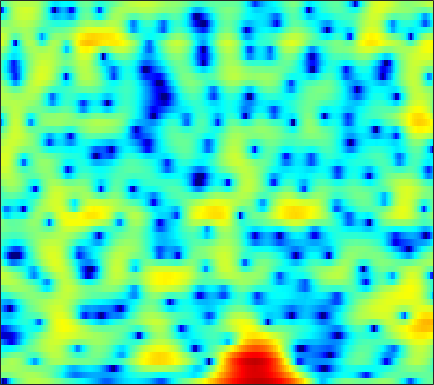

Source data for this figure (header and first rows):
-15.316, -24.058, -20.821, -12.299, -8.9562, -5.9266, -3.7701, -2.5126, -1.1692, -0.11906, 0.70541, 1.2021, 1.7271, 2.1062, 2.3065, 2.4764, 2.5429, 2.5329, 2.4449, 2.2662, 2.015, 1.78, 1.4134, 1.0021
-0.5372, -0.5695, -0.5261, -0.3803, -0.2106, 0.07254, 0.3949, 0.6428, 0.9631, 1.25, 1.488, 1.629, 1.76, 1.824, 1.827, 1.768, 1.636, 1.486, 1.218, 0.8678, 0.4347, 0.05143, -0.5409, -1.235
1.681, 1.674, 1.667, 1.659, 1.646, 1.609, 1.543, 1.467, 1.332, 1.157, 0.9458, 0.7686, 0.5217, 0.2787, 0.1153, -0.06508, -0.1984, -0.272, -0.3491, -0.4248, -0.5315, -0.6532, -0.8902, -1.238
0.2494, 0.706, 1.23, 1.627, 1.828, 1.946, 1.881, 1.704, 1.277, 0.6037, -0.3772, -1.355, -3.088, -5.45, -7.718, -10.82, -10.68, -8.345, -5.279, -2.963, -1.286, -0.3477, 0.5616, 1.161
-4.206, -3.205, -2.202, -1.462, -1.042, -0.6375, -0.3971, -0.3173, -0.3382, -0.5111, -0.8412, -1.183, -1.745, -2.342, -2.717, -2.939, -2.703, -2.217, -1.302, -0.2941, 0.65, 1.257, 1.897, 2.332
-6.14, -6.266, -6.371, -6.356, -6.239, -5.93, -5.451, -5.004, -4.345, -3.653, -2.969, -2.479, -1.863, -1.278, -0.8481, -0.2745, 0.2994, 0.7237, 1.279, 1.804, 2.278, 2.583, 2.9, 3.086
-11.72, -13.02, -14.99, -17.27, -18.97, -19.56, -17.14, -14.67, -11.69, -9.229, -7.189, -5.872, -4.352, -3.055, -2.202, -1.182, -0.2775, 0.3337, 1.077, 1.742, 2.325, 2.703, 3.128, 3.448
-19.6, -20.76, -21.04, -20.87, -20.69, -19.79, -17.79, -15.8, -13.1, -10.69, -8.666, -7.37, -5.901, -4.658, -3.847, -2.883, -1.995, -1.351, -0.4967, 0.3488, 1.174, 1.764, 2.494, 3.14
-16.78, -17.02, -16.01, -14.44, -13.28, -11.8, -10.49, -9.571, -8.413, -7.375, -6.485, -5.973, -5.518, -5.339, -5.361, -5.549, -5.724, -5.633, -4.903, -3.485, -1.735, -0.4123, 1.191, 2.555
-7.59, -7.793, -7.861, -7.701, -7.454, -6.965, -6.399, -5.93, -5.318, -4.808, -4.428, -4.285, -4.366, -4.862, -5.584, -7.247, -10.14, -13.37, -14.38, -8.776, -4.383, -1.967, 0.4991, 2.339
-8.162, -8.642, -9.14, -9.401, -9.32, -8.816, -7.983, -7.206, -6.128, -5.126, -4.291, -3.784, -3.25, -2.894, -2.728, -2.581, -2.411, -2.19, -1.672, -0.8625, 0.151, 0.9547, 1.994, 2.911
-11.24, -12.73, -15.7, -20.82, -25.75, -19.7, -13.94, -11.07, -8.288, -6.21, -4.6, -3.64, -2.594, -1.758, -1.239, -0.6417, -0.1068, 0.2792, 0.7854, 1.286, 1.793, 2.178, 2.666, 3.085
-9.371, -9.76, -10.36, -10.79, -10.74, -9.911, -8.462, -7.197, -5.605, -4.221, -3.047, -2.292, -1.456, -0.7872, -0.3738, 0.08797, 0.4634, 0.7124, 1.023, 1.319, 1.622, 1.849, 2.153, 2.456
-5.342, -4.843, -4.302, -3.834, -3.476, -2.972, -2.422, -2, -1.442, -0.9291, -0.5045, -0.2425, 0.01163, 0.1605, 0.2102, 0.2017, 0.1084, -0.003634, -0.1704, -0.2823, -0.2903, -0.1925, 0.0978, 0.5684
-1.057, -0.4823, 0.1012, 0.5259, 0.7786, 1.024, 1.194, 1.252, 1.26, 1.22, 1.088, 0.9211, 0.6179, 0.2221, -0.1414, -0.7504, -1.518, -2.232, -3.43, -4.923, -6.489, -7.189, -6.571, -4.545
2.137, 2.333, 2.492, 2.548, 2.513, 2.38, 2.149, 1.908, 1.492, 0.9257, 0.2466, -0.3429, -1.206, -2.111, -2.788, -3.627, -4.397, -5.012, -6.093, -7.778, -10.17, -11.87, -10.83, -6.909
3.322, 3.086, 2.721, 2.311, 1.965, 1.468, 0.8992, 0.4506, -0.2676, -1.193, -2.369, -3.49, -5.435, -8.021, -10.27, -12.2, -10.85, -8.938, -6.728, -5.115, -3.883, -3.071, -1.908, -0.6908
1.958, 1.218, 0.1796, -0.8634, -1.579, -2.382, -3.027, -3.405, -3.826, -4.222, -4.804, -5.421, -6.614, -8.228, -9.574, -10.47, -8.827, -6.804, -4.262, -2.144, -0.4607, 0.5572, 1.706, 2.606
-2.093, -3.7, -6.229, -9.03, -11.01, -12.74, -12.82, -12.33, -11.17, -9.789, -8.457, -7.512, -6.372, -5.366, -4.632, -3.58, -2.447, -1.519, -0.2453, 0.9539, 2.019, 2.723, 3.471, 3.999
-5.354, -7.539, -11.29, -16.59, -22.15, -27.63, -25.66, -25.57, -24.72, -18.94, -13.73, -10.76, -7.672, -5.304, -3.838, -2.149, -0.7276, 0.2006, 1.318, 2.269, 3.051, 3.54, 4.019, 4.3
-4.945, -6.164, -8.037, -10.09, -11.58, -13.37, -14.89, -15.53, -15.36, -13.35, -10.59, -8.555, -6.152, -4.113, -2.784, -1.279, -0.008541, 0.8172, 1.739, 2.502, 3.116, 3.461, 3.788, 3.961
-3.357, -3.846, -4.594, -5.317, -5.832, -6.369, -6.717, -6.774, -6.483, -5.899, -5.049, -4.296, -3.228, -2.175, -1.423, -0.5094, 0.2924, 0.8302, 1.441, 1.943, 2.347, 2.582, 2.823, 2.975
-1.837, -2.033, -2.317, -2.607, -2.799, -2.988, -3.044, -3.021, -2.855, -2.582, -2.195, -1.858, -1.371, -0.8732, -0.5258, -0.1037, 0.2528, 0.4515, 0.6723, 0.8253, 0.944, 1.048, 1.216, 1.413
-0.3861, -0.6001, -0.8798, -1.135, -1.266, -1.384, -1.405, -1.357, -1.267, -1.072, -0.8162, -0.5993, -0.3037, -0.02952, 0.1358, 0.2615, 0.2433, 0.1157, -0.2303, -0.7314, -1.3, -1.651, -1.807, -1.413
0.2068, -0.3726, -1.043, -1.457, -1.611, -1.641, -1.609, -1.525, -1.399, -1.19, -0.9086, -0.622, -0.1669, 0.2869, 0.5845, 0.8129, 0.7545, 0.4908, -0.3406, -1.857, -4.486, -7.795, -14.83, -10.23
-2.946, -5.047, -7.445, -7.93, -7.149, -5.894, -5.174, -5.027, -5.223, -5.733, -5.839, -5.268, -3.8, -2.127, -1.01, 0.138, 0.8344, 1.063, 0.9857, 0.4309, -0.4724, -1.221, -1.741, -1.056
-5.615, -8.511, -12.81, -12.84, -10.75, -8.706, -7.85, -8.132, -9.817, -13.76, -23.02, -18.27, -10.21, -5.955, -3.823, -1.811, -0.3659, 0.3967, 1.163, 1.691, 2.08, 2.354, 2.7, 3.134
-3.393, -3.96, -4.527, -4.838, -4.914, -4.933, -5.134, -5.413, -6.028, -6.561, -6.842, -6.649, -5.894, -4.825, -3.986, -2.861, -1.791, -1, -0.01374, 0.9277, 1.764, 2.316, 2.968, 3.466
-3.019, -2.506, -2.027, -1.788, -1.692, -1.697, -1.889, -2.078, -2.458, -2.935, -3.476, -3.911, -4.529, -5.147, -5.561, -5.713, -5.223, -4.316, -2.749, -1.14, 0.3138, 1.222, 2.233, 2.955
-2.076, -1.068, -0.1576, 0.3827, 0.5978, 0.6523, 0.5223, 0.2777, -0.1973, -0.9409, -1.911, -2.874, -4.597, -7.144, -10.09, -17.74, -20.29, -11.93, -6.491, -3.19, -0.9201, 0.3372, 1.564, 2.398
0.4983, 1.006, 1.496, 1.796, 1.872, 1.808, 1.571, 1.26, 0.7133, 0.0318, -0.8339, -1.583, -2.737, -4.023, -4.997, -5.904, -5.853, -5.045, -3.49, -1.905, -0.5797, 0.2239, 0.9841, 1.45
2.322, 2.476, 2.568, 2.506, 2.357, 2.031, 1.542, 1.121, 0.4799, -0.161, -0.769, -1.168, -1.595, -1.878, -1.966, -1.924, -1.662, -1.363, -0.851, -0.3232, 0.1375, 0.3759, 0.5292, 0.432
3.529, 3.556, 3.44, 3.102, 2.711, 1.987, 1.03, 0.2092, -0.9975, -2.155, -2.932, -3.17, -2.981, -2.429, -1.905, -1.213, -0.573, -0.1788, 0.2592, 0.5641, 0.731, 0.7289, 0.5668, 0.1583
4.256, 4.302, 4.141, 3.69, 3.136, 2.057, 0.5234, -1.044, -3.89, -8.102, -13.79, -13.4, -8.31, -4.859, -3.129, -1.513, -0.4432, 0.1226, 0.6084, 0.8566, 0.8971, 0.8238, 0.5737, 0.156
4.006, 4.181, 4.162, 3.869, 3.439, 2.57, 1.337, 0.1219, -1.824, -4.057, -5.723, -5.886, -4.713, -3.147, -2.13, -1.139, -0.5155, -0.2576, -0.1419, -0.2322, -0.4738, -0.7028, -1.059, -1.409
3.104, 3.424, 3.66, 3.673, 3.551, 3.206, 2.669, 2.18, 1.458, 0.7532, 0.1937, -0.08207, -0.2777, -0.3534, -0.4114, -0.5586, -0.8703, -1.262, -1.977, -2.9, -3.909, -4.648, -5.353, -5.648
1.998, 2.462, 2.973, 3.315, 3.467, 3.53, 3.434, 3.281, 2.966, 2.603, 2.169, 1.835, 1.357, 0.8356, 0.3831, -0.3324, -1.267, -2.17, -3.75, -5.965, -9.088, -12.32, -16.75, -14.93
0.2694, 0.9957, 1.864, 2.604, 3.033, 3.435, 3.64, 3.646, 3.492, 3.154, 2.686, 2.255, 1.633, 0.9763, 0.4716, -0.2568, -1.109, -1.847, -3.121, -4.801, -6.982, -8.817, -10.56, -10.24
-2.893, -1.697, -0.1314, 1.29, 2.156, 3.002, 3.469, 3.567, 3.389, 2.831, 1.987, 1.202, 0.09481, -0.8529, -1.299, -1.511, -1.444, -1.376, -1.398, -1.569, -1.882, -2.109, -2.329, -2.387
-11.66, -7.546, -3.313, -0.4132, 1.086, 2.436, 3.126, 3.262, 2.926, 2.004, 0.3424, -1.478, -5.041, -10.12, -11.71, -7.548, -4.061, -2.39, -0.9118, -0.03074, 0.4896, 0.7362, 0.9238, 1.036
-6.578, -4.784, -2.235, -0.1503, 1.049, 2.129, 2.687, 2.793, 2.489, 1.709, 0.3831, -0.9776, -3.198, -5.276, -5.806, -4.729, -3.025, -1.899, -0.7976, -0.1052, 0.301, 0.4555, 0.5547, 0.6209
-0.1481, 0.1794, 0.7787, 1.401, 1.835, 2.26, 2.503, 2.534, 2.395, 2.017, 1.488, 1.01, 0.359, -0.1958, -0.4854, -0.6863, -0.7404, -0.7858, -0.9192, -1.193, -1.641, -2.049, -2.571, -2.952
2.067, 2.066, 2.125, 2.21, 2.259, 2.328, 2.356, 2.343, 2.286, 2.171, 1.997, 1.84, 1.59, 1.304, 1.056, 0.6603, 0.1524, -0.3521, -1.242, -2.47, -4.157, -5.771, -8.439, -11.03
2.607, 2.435, 2.179, 1.936, 1.762, 1.579, 1.459, 1.437, 1.468, 1.596, 1.737, 1.84, 1.935, 1.94, 1.86, 1.607, 1.131, 0.6078, -0.3731, -1.778, -3.719, -5.645, -9.041, -12.93
2.018, 1.613, 0.9362, 0.155, -0.4161, -1.119, -1.548, -1.601, -1.283, -0.6325, 0.1982, 0.8164, 1.555, 2.123, 2.415, 2.602, 2.539, 2.326, 1.805, 1.014, -0.006096, -0.8809, -2.049, -3.051
0.4686, -0.315, -1.675, -3.458, -5.115, -7.737, -10.34, -11.03, -8.905, -5.876, -3.177, -1.524, 0.2619, 1.626, 2.404, 3.148, 3.594, 3.736, 3.689, 3.414, 2.931, 2.456, 1.699, 0.849
-1.58, -2.691, -4.596, -6.977, -9.137, -12.56, -16.21, -17.23, -13.68, -9.345, -5.771, -3.587, -1.237, 0.6016, 1.701, 2.825, 3.607, 3.992, 4.267, 4.292, 4.08, 3.776, 3.173, 2.34
-3.114, -4.445, -6.724, -9.665, -12.27, -15.76, -17.1, -15.75, -12.46, -9.206, -6.266, -4.312, -2.09, -0.2606, 0.8677, 2.072, 2.963, 3.452, 3.876, 4.049, 4.002, 3.829, 3.42, 2.797
-3.017, -4.295, -6.453, -9.24, -11.93, -16.08, -17.61, -15.16, -11.35, -8.189, -5.604, -3.944, -2.064, -0.492, 0.486, 1.547, 2.354, 2.804, 3.224, 3.442, 3.48, 3.404, 3.162, 2.766
-1.201, -2.115, -3.535, -5.051, -6.133, -7.255, -7.65, -7.408, -6.498, -5.105, -3.604, -2.482, -1.128, 0.02538, 0.7281, 1.477, 2.027, 2.312, 2.584, 2.755, 2.833, 2.821, 2.699, 2.452
1.604, 0.8381, -0.4828, -2.1, -3.416, -5.085, -6.272, -6.397, -5.403, -3.723, -2.034, -0.9253, 0.2905, 1.115, 1.51, 1.756, 1.739, 1.644, 1.496, 1.484, 1.665, 1.869, 2.124, 2.209
4.261, 3.481, 2.029, -0.03104, -2.18, -6.488, -15.99, -21.03, -8.189, -3.428, -0.684, 0.6321, 1.718, 2.149, 2.078, 1.421, 0.09369, -1.31, -3.441, -4.429, -3.068, -1.47, 0.343, 1.494
3.957, 3.419, 2.491, 1.317, 0.3347, -1.015, -1.998, -2.167, -1.513, -0.4249, 0.6315, 1.214, 1.586, 1.484, 1.031, -0.1389, -2.119, -4.333, -8.563, -11.59, -7.896, -5.051, -2.46, -0.8418
2.168, 1.96, 1.653, 1.34, 1.122, 0.9079, 0.8346, 0.8825, 1.065, 1.313, 1.534, 1.628, 1.583, 1.286, 0.8781, 0.09557, -0.9065, -1.731, -2.706, -3.303, -3.394, -3.186, -2.789, -2.38
-0.2412, -0.2168, -0.002435, 0.3714, 0.6857, 1.133, 1.566, 1.861, 2.183, 2.434, 2.564, 2.573, 2.468, 2.193, 1.885, 1.334, 0.6524, 0.07692, -0.7059, -1.481, -2.227, -2.753, -3.393, -3.952
-5.449, -5.12, -3.643, -1.858, -0.6338, 0.7107, 1.736, 2.331, 2.93, 3.332, 3.558, 3.616, 3.546, 3.325, 3.056, 2.558, 1.891, 1.281, 0.2873, -0.9059, -2.338, -3.596, -5.474, -7.458
-20.37, -15.05, -7.357, -3.357, -1.372, 0.4863, 1.78, 2.483, 3.149, 3.568, 3.812, 3.894, 3.868, 3.708, 3.486, 3.051, 2.435, 1.838, 0.7986, -0.5718, -2.377, -4.131, -7.325, -12.3
-2.807, -2.571, -1.667, -0.5309, 0.2664, 1.132, 1.755, 2.076, 2.355, 2.508, 2.578, 2.601, 2.611, 2.563, 2.479, 2.268, 1.917, 1.532, 0.8519, -0.08435, -1.278, -2.361, -4.01, -5.703
